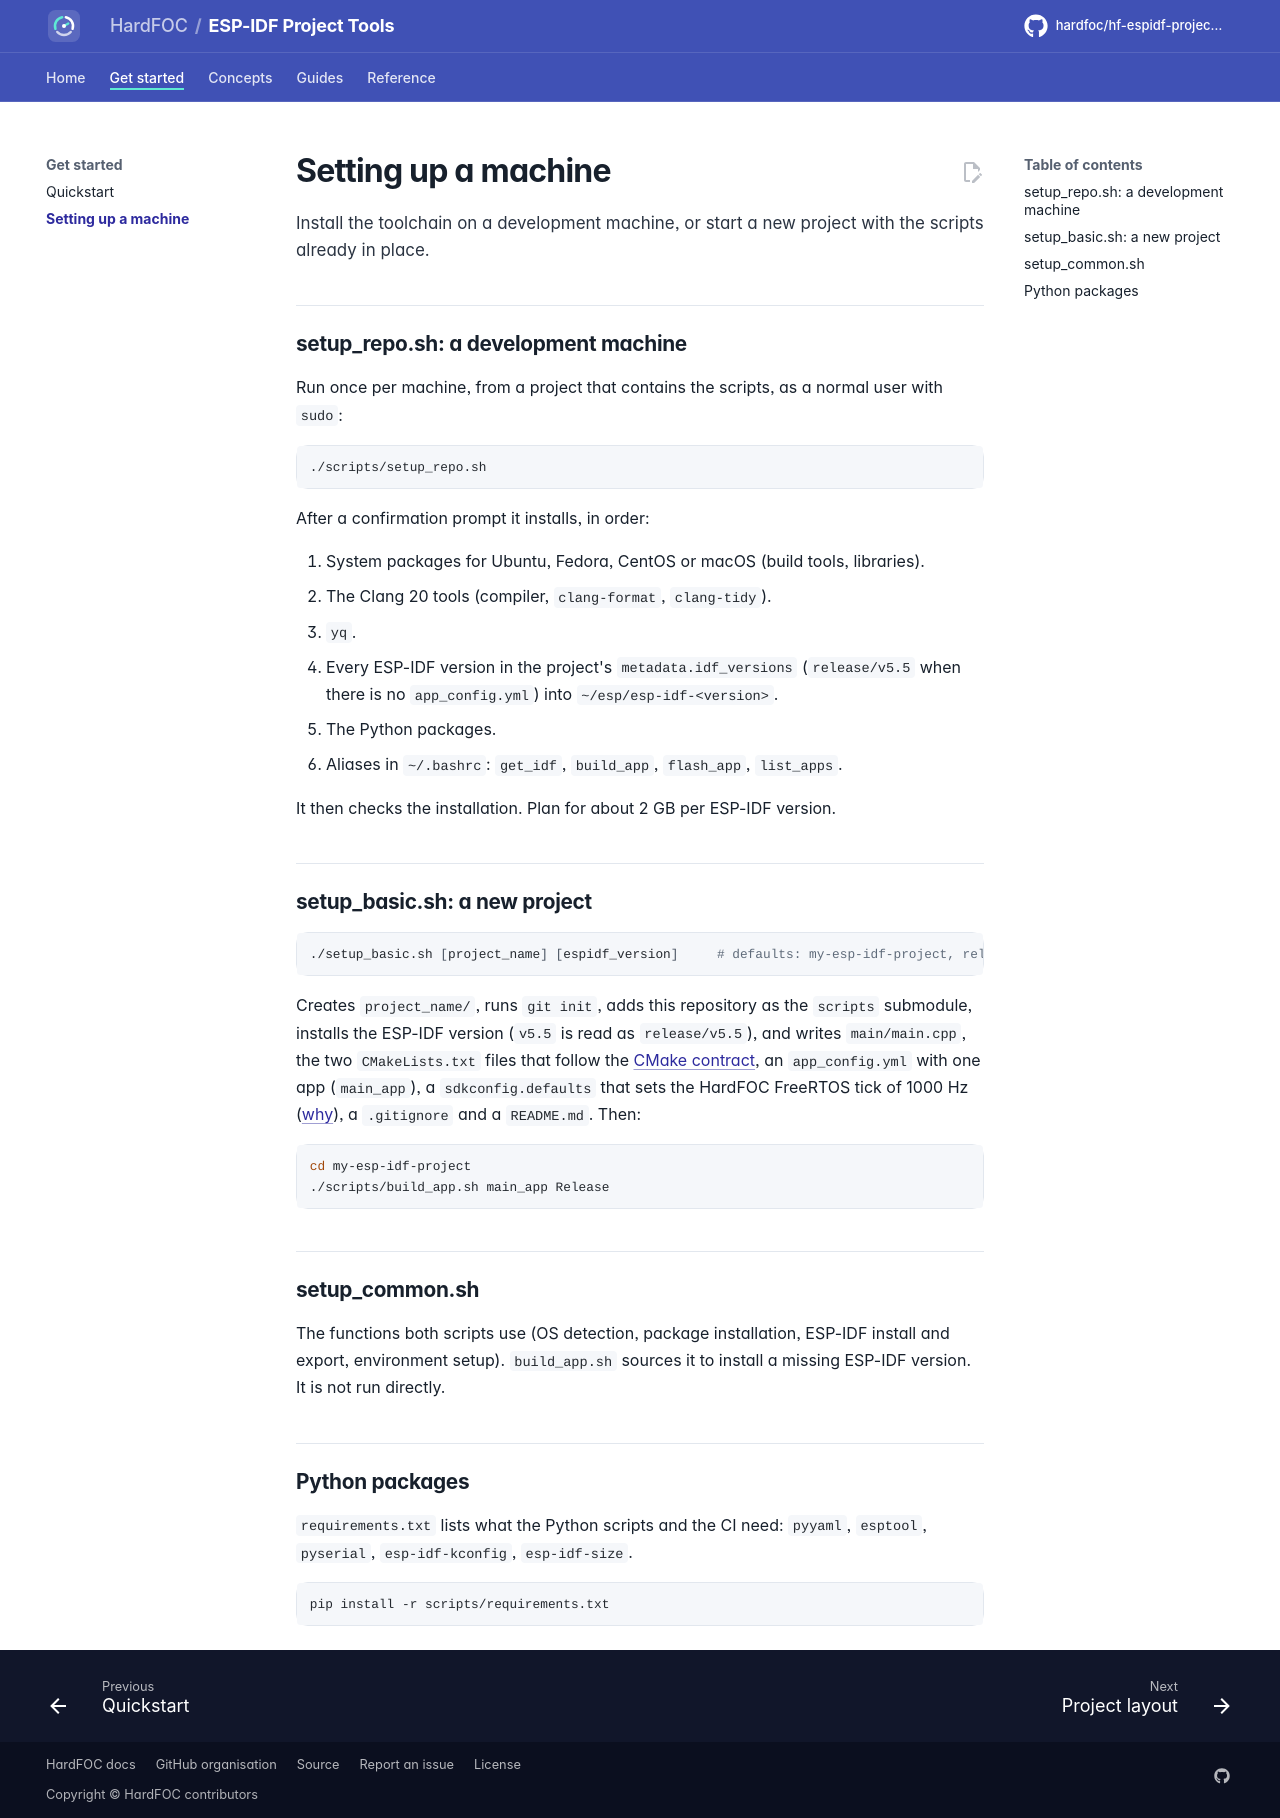

repository: hardfoc/hf-espidf-project-tools · page: dev/setup/index.html · generator: mkdocs

# Setting up a machine

Install the toolchain on a development machine, or start a new project with the scripts already in place.

## setup_repo.sh: a development machine

Run once per machine, from a project that contains the scripts, as a normal user with `sudo`:

```bash
./scripts/setup_repo.sh
```

After a confirmation prompt it installs, in order:

1. System packages for Ubuntu, Fedora, CentOS or macOS (build tools, libraries).
2. The Clang 20 tools (compiler, `clang-format`, `clang-tidy`).
3. `yq`.
4. Every ESP-IDF version in the project's `metadata.idf_versions` (`release/v5.5` when there is no
   `app_config.yml`) into `~/esp/esp-idf-<version>`.
5. The Python packages.
6. Aliases in `~/.bashrc`: `get_idf`, `build_app`, `flash_app`, `list_apps`.

It then checks the installation. Plan for about 2 GB per ESP-IDF version.

## setup_basic.sh: a new project

```bash
./setup_basic.sh [project_name] [espidf_version]     # defaults: my-esp-idf-project, release/v5.5
```

Creates `project_name/`, runs `git init`, adds this repository as the `scripts` submodule, installs the ESP-IDF
version (`v5.5` is read as `release/v5.5`), and writes `main/main.cpp`, the two `CMakeLists.txt` files that
follow the [CMake contract](project-layout.md#what-cmake-receives), an `app_config.yml` with one app
(`main_app`), a `sdkconfig.defaults` that sets the HardFOC FreeRTOS tick of 1000 Hz
([why](project-layout.md#freertos-tick-rate)), a `.gitignore` and a `README.md`. Then:

```bash
cd my-esp-idf-project
./scripts/build_app.sh main_app Release
```

## setup_common.sh

The functions both scripts use (OS detection, package installation, ESP-IDF install and export, environment
setup). `build_app.sh` sources it to install a missing ESP-IDF version. It is not run directly.

## Python packages

`requirements.txt` lists what the Python scripts and the CI need: `pyyaml`, `esptool`, `pyserial`,
`esp-idf-kconfig`, `esp-idf-size`.

```bash
pip install -r scripts/requirements.txt
```
